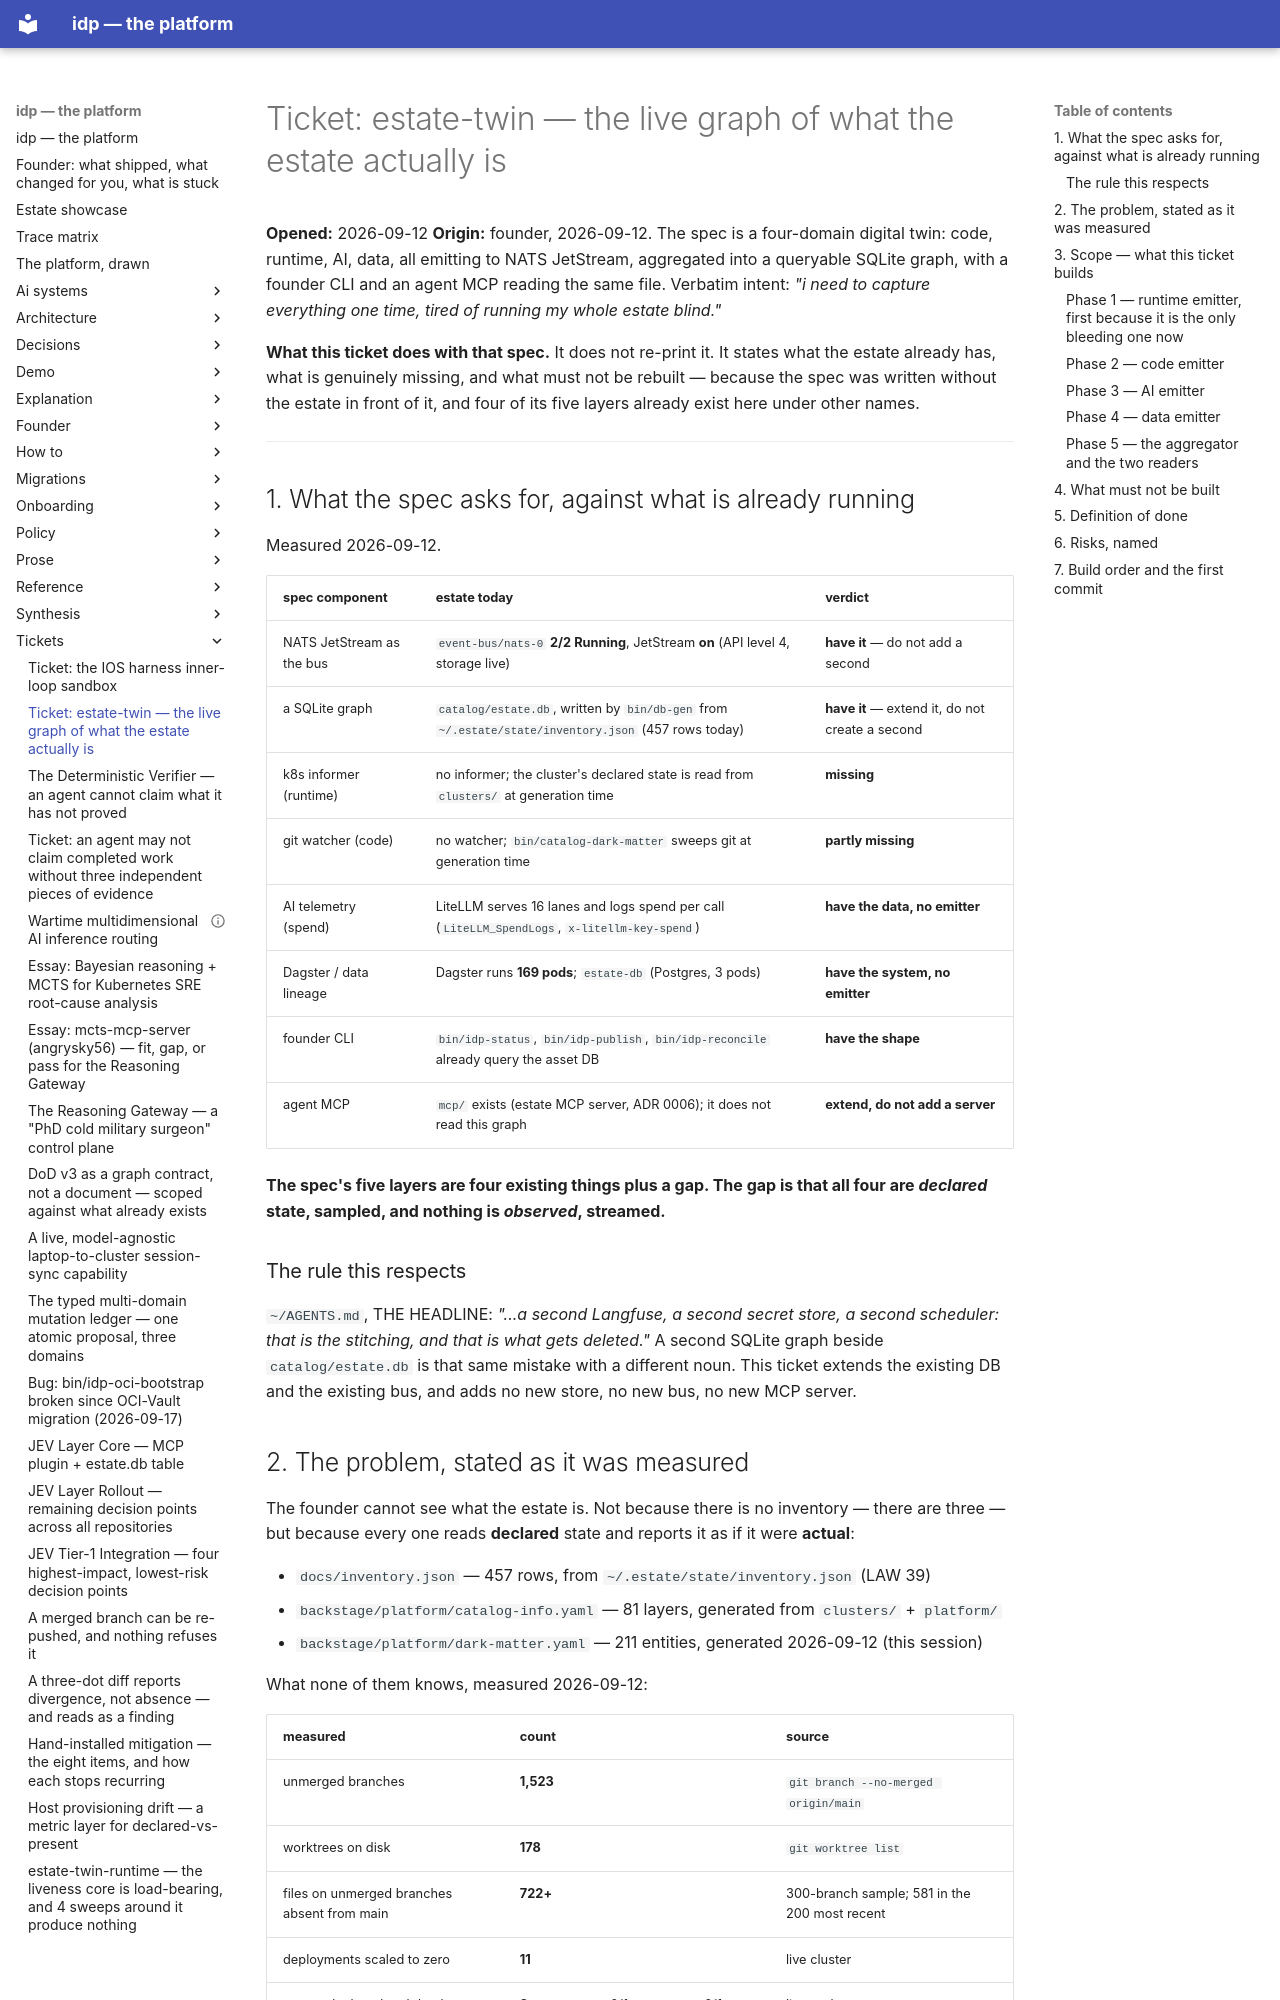

repository: chidionyema/idp · page: tickets/2026-09-12-estate-twin/index.html · generator: mkdocs

# Ticket: estate-twin — the live graph of what the estate actually is

**Opened:** 2026-09-12
**Origin:** founder, 2026-09-12. The spec is a four-domain digital twin: code, runtime,
AI, data, all emitting to NATS JetStream, aggregated into a queryable SQLite graph, with a
founder CLI and an agent MCP reading the same file. Verbatim intent: *"i need to capture
everything one time, tired of running my whole estate blind."*

**What this ticket does with that spec.** It does not re-print it. It states what the
estate already has, what is genuinely missing, and what must not be rebuilt — because the
spec was written without the estate in front of it, and four of its five layers already
exist here under other names.

---

## 1. What the spec asks for, against what is already running

Measured 2026-09-12.

| spec component | estate today | verdict |
|---|---|---|
| NATS JetStream as the bus | `event-bus/nats-0` **2/2 Running**, JetStream **on** (API level 4, storage live) | **have it** — do not add a second |
| a SQLite graph | `catalog/estate.db`, written by `bin/db-gen` from `~/.estate/state/inventory.json` (457 rows today) | **have it** — extend it, do not create a second |
| k8s informer (runtime) | no informer; the cluster's declared state is read from `clusters/` at generation time | **missing** |
| git watcher (code) | no watcher; `bin/catalog-dark-matter` sweeps git at generation time | **partly missing** |
| AI telemetry (spend) | LiteLLM serves 16 lanes and logs spend per call (`LiteLLM_SpendLogs`, `x-litellm-key-spend`) | **have the data, no emitter** |
| Dagster / data lineage | Dagster runs **169 pods**; `estate-db` (Postgres, 3 pods) | **have the system, no emitter** |
| founder CLI | `bin/idp-status`, `bin/idp-publish`, `bin/idp-reconcile` already query the asset DB | **have the shape** |
| agent MCP | `mcp/` exists (estate MCP server, ADR 0006); it does not read this graph | **extend, do not add a server** |

**The spec's five layers are four existing things plus a gap. The gap is that all four are
*declared* state, sampled, and nothing is *observed*, streamed.**

### The rule this respects

`~/AGENTS.md`, THE HEADLINE: *"...a second Langfuse, a second secret store, a second
scheduler: that is the stitching, and that is what gets deleted."* A second SQLite graph
beside `catalog/estate.db` is that same mistake with a different noun. This ticket extends
the existing DB and the existing bus, and adds no new store, no new bus, no new MCP server.
